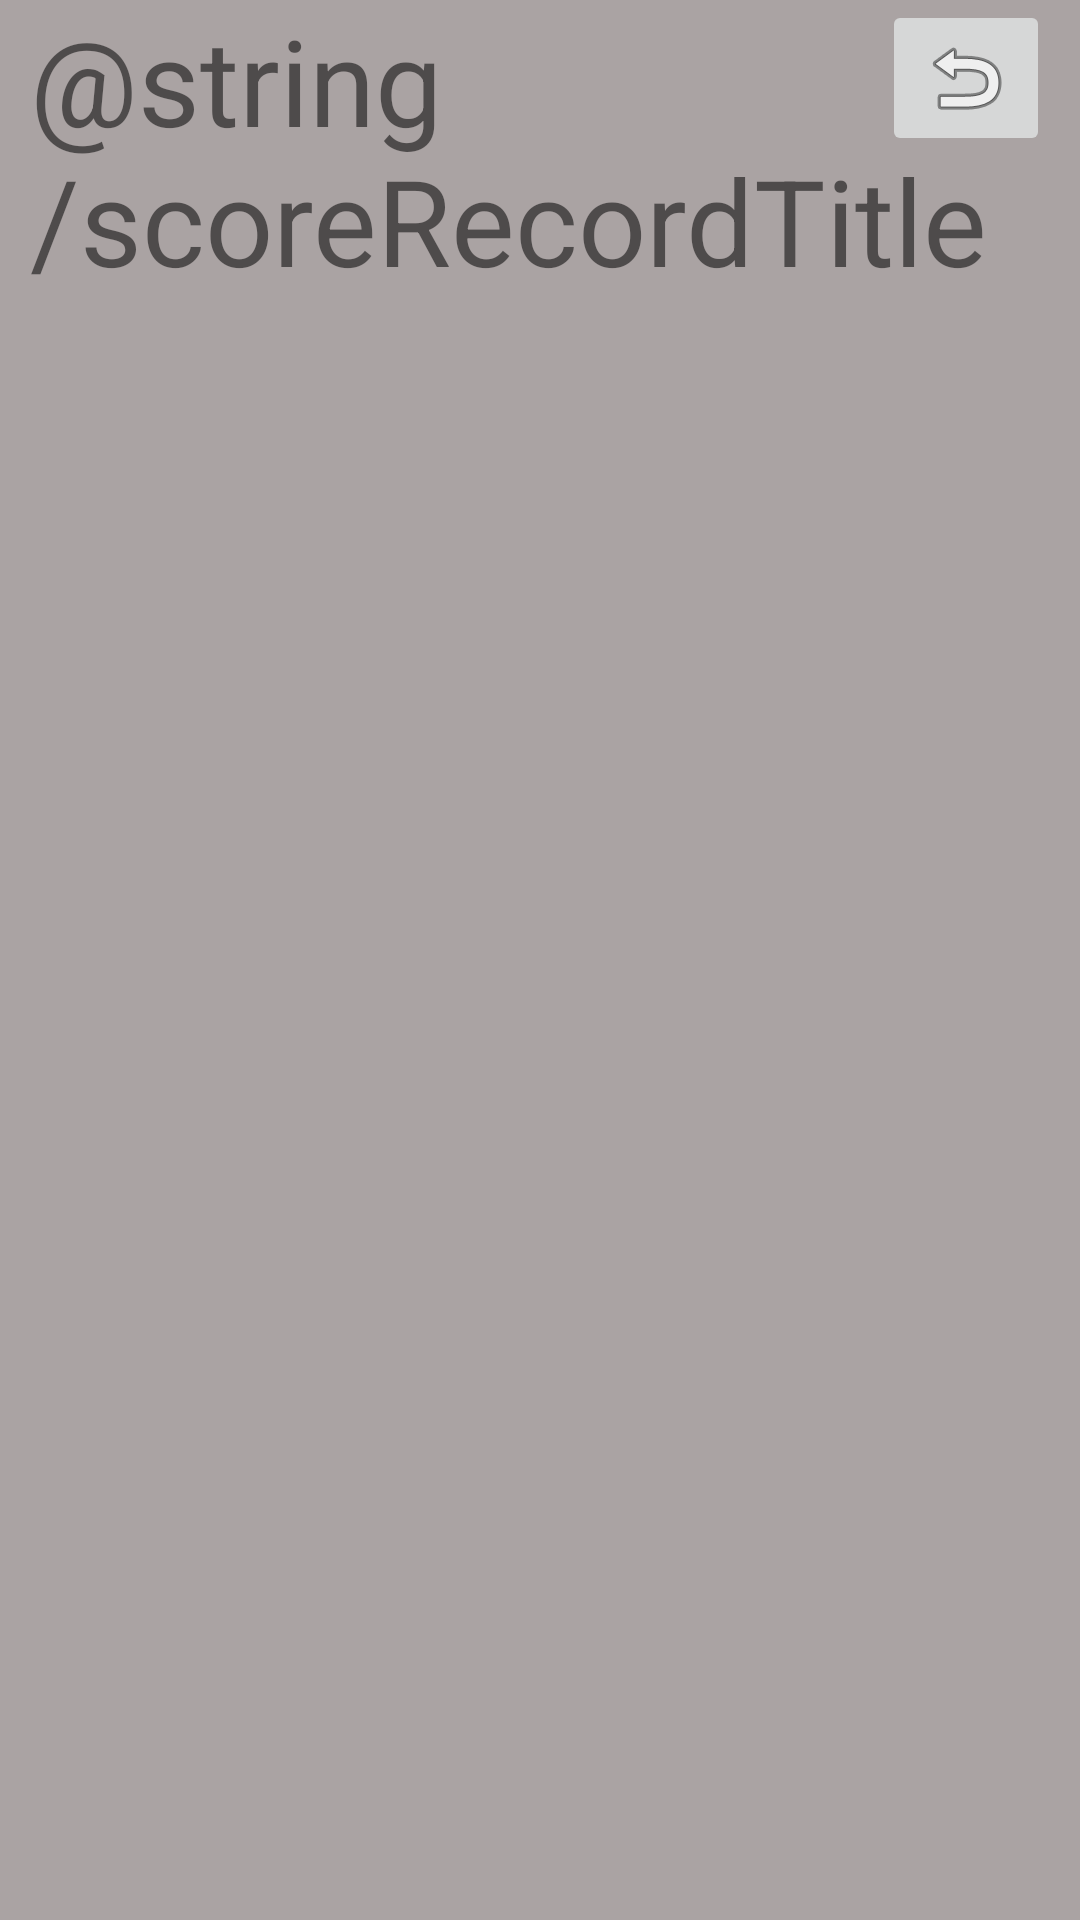

Write the Android layout XML for this screen, with the resource values it uses.
<!-- AndroidManifest.xml: application theme Theme.YachtGame -->
<!-- res/layout/activity_record_board.xml -->
<?xml version="1.0" encoding="utf-8"?>
<LinearLayout xmlns:android="http://schemas.android.com/apk/res/android"
    xmlns:app="http://schemas.android.com/apk/res-auto"
    xmlns:tools="http://schemas.android.com/tools"
    android:layout_width="match_parent"
    android:layout_height="match_parent"
    android:orientation="vertical"
    tools:context=".RecordBoard">

    <RelativeLayout
        android:layout_width="match_parent"
        android:layout_height="wrap_content">

        <TextView
            android:id="@+id/scoreBoardTitle"
            android:layout_width="wrap_content"
            android:layout_height="wrap_content"
            android:layout_marginStart="10sp"
            android:text="@string/scoreRecordTitle"
            android:textSize="40sp" />

        <ImageButton
            android:id="@+id/btnExitGame"
            android:layout_width="wrap_content"
            android:layout_height="wrap_content"
            android:onClick="exitGame"
            android:layout_alignParentEnd="true"
            android:layout_marginEnd="10sp"
            android:src="@android:drawable/ic_menu_revert" />
    </RelativeLayout>

    <ListView
        android:id="@+id/recordListView"
        android:layout_width="match_parent"
        android:layout_height="match_parent"
        android:divider="@color/black_overlay"
        android:dividerHeight="1.5dp"/>

</LinearLayout>
<!-- resources referenced by this layout -->
<resources>
  <color name="black_overlay">#66000000</color>
  <style name="Theme.YachtGame" parent="Theme.MaterialComponents.DayNight.DarkActionBar">
          
          <item name="colorPrimary">@color/purple_500</item>
          <item name="colorPrimaryVariant">@color/purple_700</item>
          <item name="colorOnPrimary">@color/white</item>
          
          <item name="colorSecondary">@color/teal_200</item>
          <item name="colorSecondaryVariant">@color/teal_700</item>
          <item name="colorOnSecondary">@color/black</item>
          
          <item name="android:statusBarColor" tools:targetApi="l">?attr/colorPrimaryVariant</item>
          
          <item name="android:windowActionBar">false</item>
          <item name="android:windowNoTitle">true</item>
          <item name="android:background">@color/main_background_color</item>
      </style>
  <color name="purple_500">#FF6200EE</color>
  <color name="purple_700">#FF3700B3</color>
  <color name="white">#FFFFFFFF</color>
  <color name="teal_200">#FF03DAC5</color>
  <color name="teal_700">#FF018786</color>
  <color name="black">#FF000000</color>
  <color name="main_background_color">#AAA3A3</color>
</resources>
